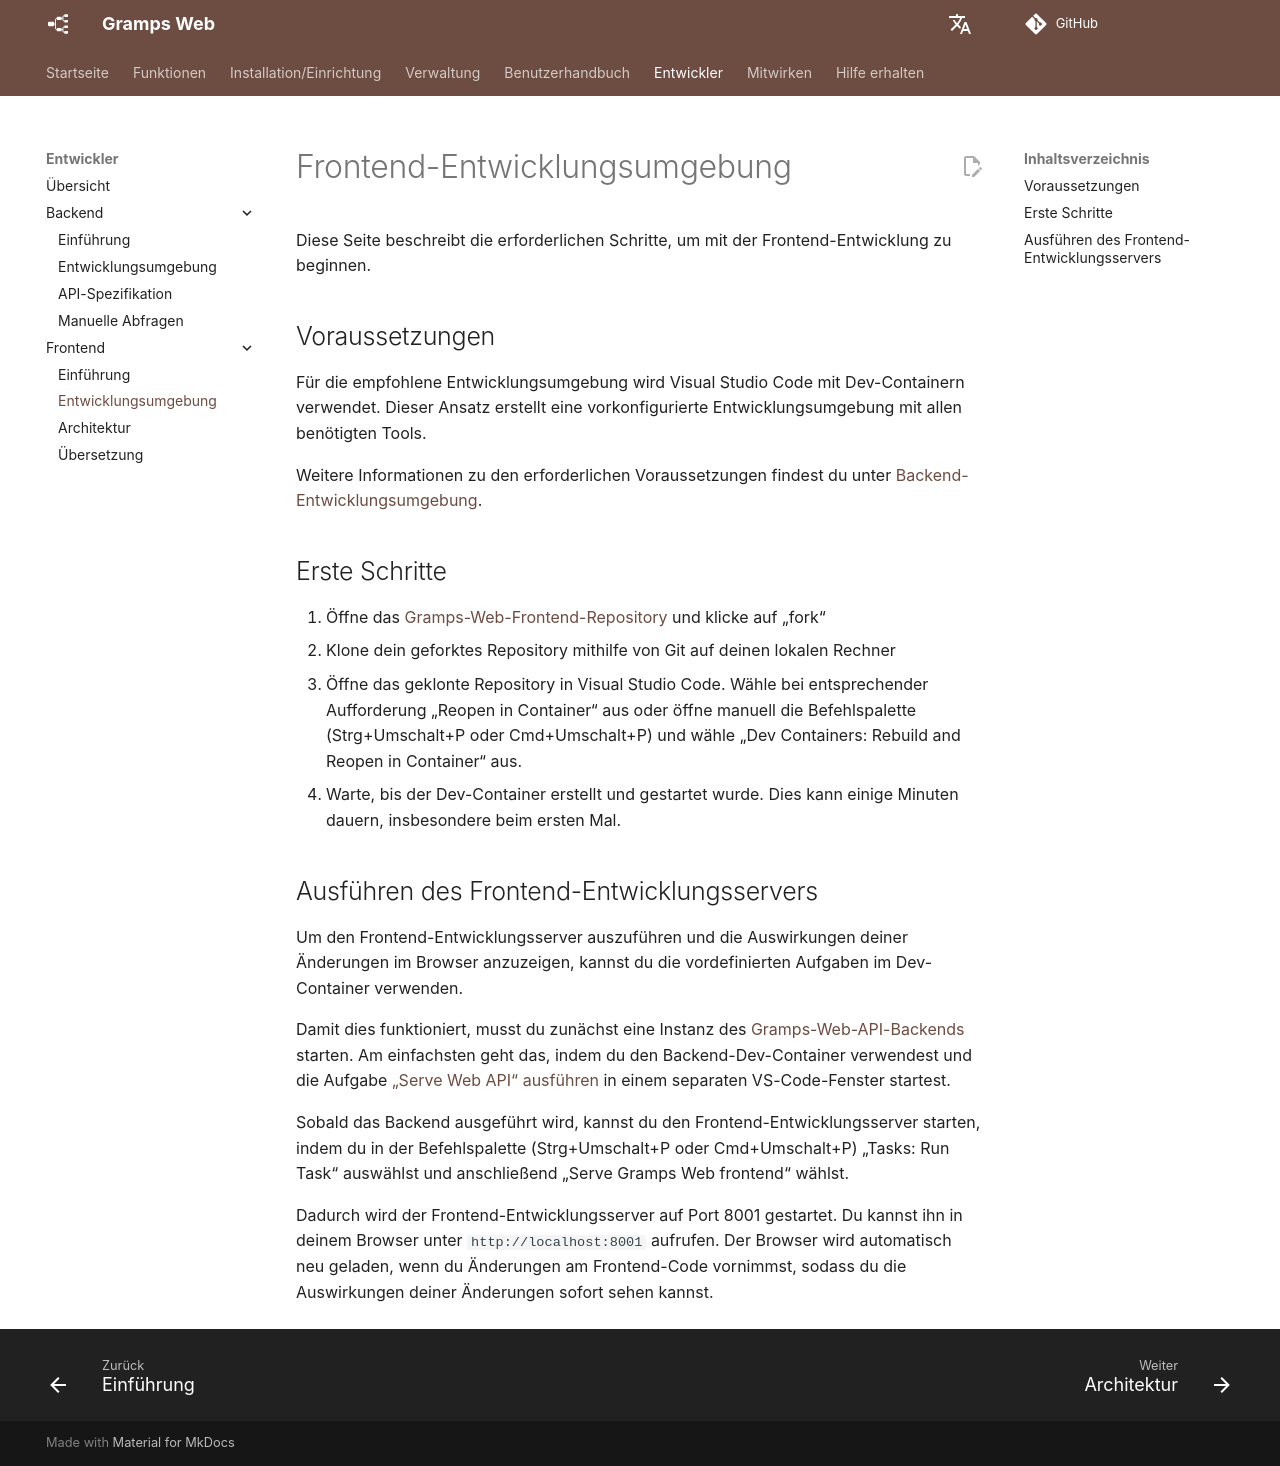

repository: gramps-project/gramps-web-docs · page: de/development/frontend/setup/index.html · generator: mkdocs

# Frontend-Entwicklungsumgebung

Diese Seite beschreibt die erforderlichen Schritte, um mit der Frontend-Entwicklung zu beginnen.

## Voraussetzungen

Für die empfohlene Entwicklungsumgebung wird Visual Studio Code mit Dev-Containern verwendet. Dieser Ansatz erstellt eine vorkonfigurierte Entwicklungsumgebung mit allen benötigten Tools.

Weitere Informationen zu den erforderlichen Voraussetzungen findest du unter [Backend-Entwicklungsumgebung](../backend/setup.md#prerequisites).

## Erste Schritte

1. Öffne das [Gramps-Web-Frontend-Repository](https://github.com/gramps-project/gramps-web) und klicke auf „fork“
2. Klone dein geforktes Repository mithilfe von Git auf deinen lokalen Rechner
3. Öffne das geklonte Repository in Visual Studio Code. Wähle bei entsprechender Aufforderung „Reopen in Container“ aus oder öffne manuell die Befehlspalette (Strg+Umschalt+P oder Cmd+Umschalt+P) und wähle „Dev Containers: Rebuild and Reopen in Container“ aus.
4. Warte, bis der Dev-Container erstellt und gestartet wurde. Dies kann einige Minuten dauern, insbesondere beim ersten Mal.


## Ausführen des Frontend-Entwicklungsservers

Um den Frontend-Entwicklungsserver auszuführen und die Auswirkungen deiner Änderungen im Browser anzuzeigen, kannst du die vordefinierten Aufgaben im Dev-Container verwenden.

Damit dies funktioniert, musst du zunächst eine Instanz des [Gramps-Web-API-Backends](../backend/setup.md#tasks) starten. Am einfachsten geht das, indem du den Backend-Dev-Container verwendest und die Aufgabe [„Serve Web API“ ausführen](../backend/setup.md#tasks) in einem separaten VS-Code-Fenster startest.

Sobald das Backend ausgeführt wird, kannst du den Frontend-Entwicklungsserver starten, indem du in der Befehlspalette (Strg+Umschalt+P oder Cmd+Umschalt+P) „Tasks: Run Task“ auswählst und anschließend „Serve Gramps Web frontend“ wählst.

Dadurch wird der Frontend-Entwicklungsserver auf Port 8001 gestartet. Du kannst ihn in deinem Browser unter `http://localhost:8001` aufrufen. Der Browser wird automatisch neu geladen, wenn du Änderungen am Frontend-Code vornimmst, sodass du die Auswirkungen deiner Änderungen sofort sehen kannst.
